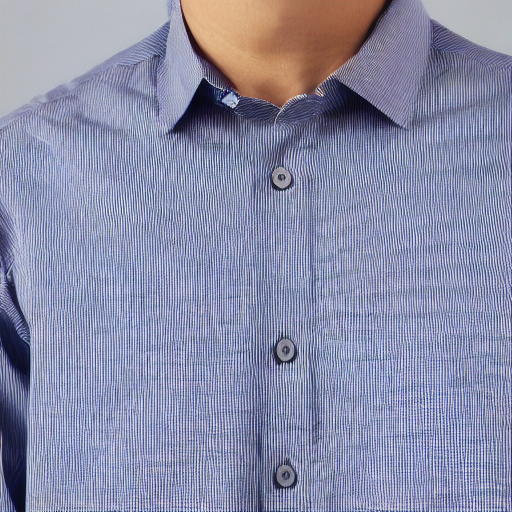
Generation parameters embedded in this image by AUTOMATIC1111 Stable Diffusion web UI or a fork of it (Forge, ...) (PNG 'parameters' text chunk):
shirt
Steps: 50, Sampler: DDIM, CFG scale: 10, Seed: 1442429247, Size: 512x512, Model hash: ad5749cdfa, Model: z_Base Models_v1-5-pruned-emaonly-pruned